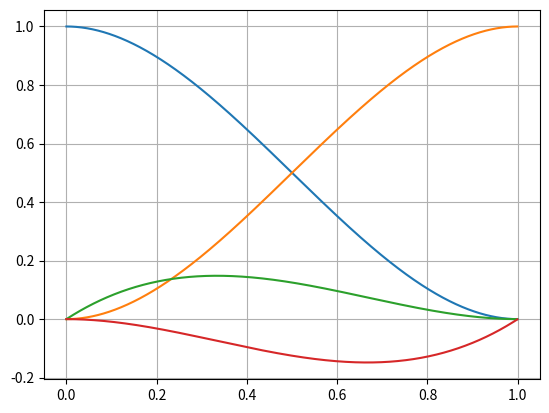
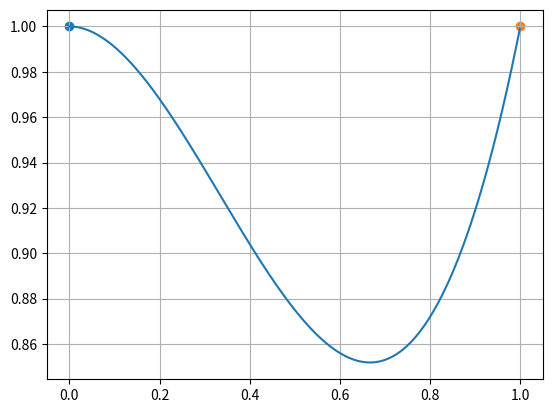
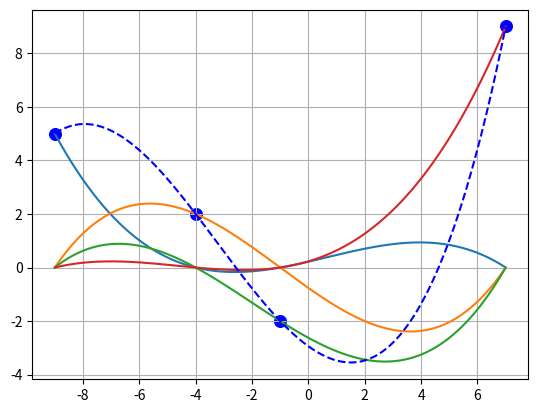
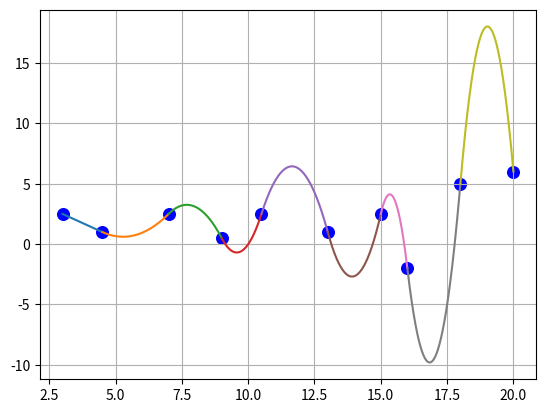
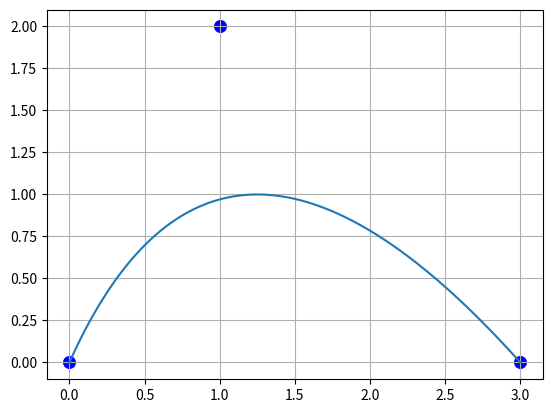
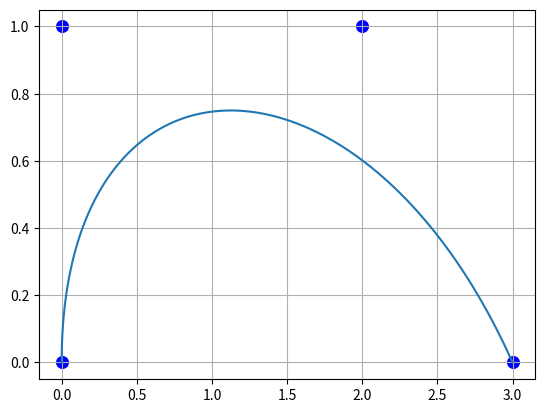
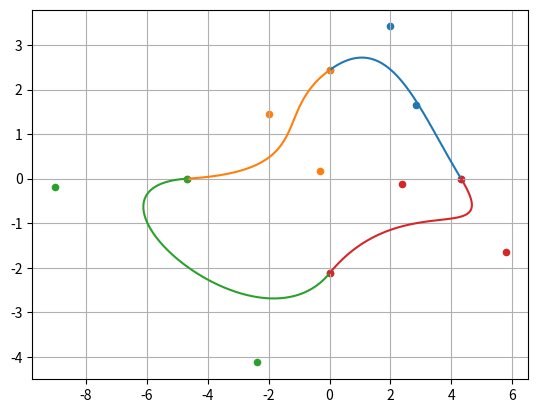
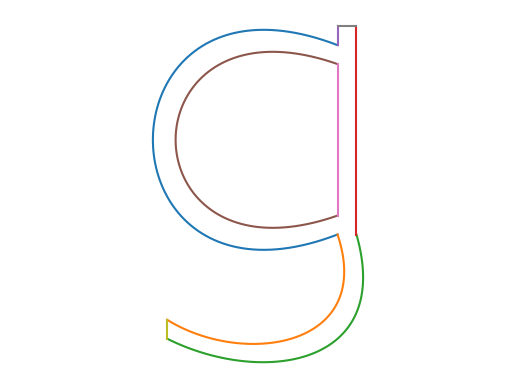
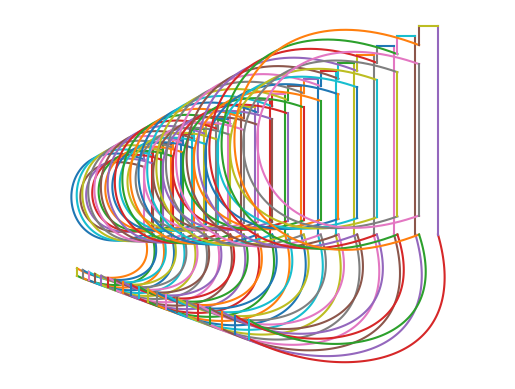
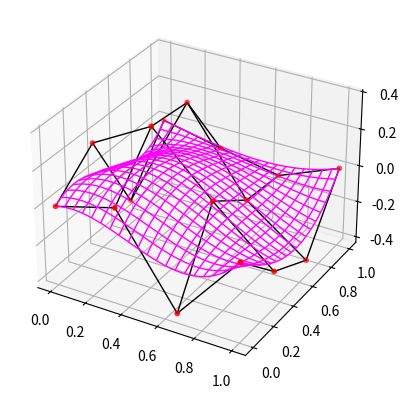

Here is the Python script that generated these plots, in order:
import numpy as np
import math
import matplotlib.pyplot as plt


def hermite_basis():
    plt.figure(num="Hermite basis functions")

    x = np.arange(0, 1, 0.001)

    # The four Hermite basis functions.

    H0 = 2 * x ** 3 - 3 * x ** 2 + 1
    H1 = -2 * x ** 3 + 3 * x ** 2
    H2 = x ** 3 - 2 * x ** 2 + x
    H3 = x ** 3 - x ** 2

    # Plot each function.

    plt.plot(x, H0)
    plt.plot(x, H1)
    plt.plot(x, H2)
    plt.plot(x, H3)
    plt.grid()
    plt.show()


def hermite_interpolation(h0, h1, h2, h3):
    plt.figure(num="Cubic Hermite interpolation")

    x = np.arange(h0[0], h1[0], 0.001)

    # Inverse transpose Hermite basis matrix.

    H = np.array([[2, -3, 0, 1],
                  [-2, 3, 0, 0],
                  [1, -2, 1, 0],
                  [1, -1, 0, 0]])

    X = np.array([x ** 3, x ** 2, x ** 1, x ** 0])

    h = np.array([h0[1], h1[1], h2[1], h3[1]])

    # Compute Hermite basis functions and then obtain the interpolated values.

    y = np.dot(h, np.dot(H, X))

    # Plot interpolation.

    plt.scatter(h0[0], h0[1])
    plt.scatter(h1[0], h1[1])
    plt.plot(x, y)
    plt.grid()
    plt.show()


def lagrange_interpolation(x, y):
    plt.figure(num="Lagrange interpolation")

    x_out = np.arange(min(x), max(x), 0.001)
    n = len(x_out)

    # Compute Lagrange basis polynomials.

    l = np.ones((len(x), n))
    for j in range(len(x)):
        xj = x[j]
        for m in range(len(x)):
            if m != j:
                l[j] = l[j] * (x_out - x[m]) / (xj - x[m])

    # Compute the interpolation polynomial.

    y_out = np.zeros(n)
    for i in range(len(y)):
        y_out = y_out + l[i] * y[i]

    # Plot interpolation.

    plt.scatter(x, y, s=70, c='b')  # Plot points.

    for i in range(len(x)):  # Plot Lagrange basis polynomials.
        plt.plot(x_out, l[i] * y[i])

    plt.plot(x_out, y_out, linestyle='--', linewidth=1.5, c='b')  # Plot Lagrange interpolation.

    plt.grid()
    plt.show()


def spline_interpolation(x, y):
    plt.figure(num="Spline interpolation")

    i = 0
    X = None

    # Compute three curves each four points.

    while (i + 3 < len(x)):

        # Each curve is a quadratic polynomial f(x) = ax^2 + bx + c.
        # To get each a, b, c of these three curves we solve a system of 9 variables.
        # We solve these linear equations using a matrix equation (Ax = b).

        A = np.array([[x[i] ** 2, x[i], 1, 0, 0, 0, 0, 0, 0],
                      [x[i + 1] ** 2, x[i + 1], 1, 0, 0, 0, 0, 0, 0],
                      [0, 0, 0, x[i + 1] ** 2, x[i + 1], 1, 0, 0, 0],
                      [0, 0, 0, x[i + 2] ** 2, x[i + 2], 1, 0, 0, 0],
                      [0, 0, 0, 0, 0, 0, x[i + 2] ** 2, x[i + 2], 1],
                      [0, 0, 0, 0, 0, 0, x[i + 3] ** 2, x[i + 3], 1],
                      [2 * x[i + 1], 1, 0, -2 * x[i + 1], -1, 0, 0, 0, 0],
                      [0, 0, 0, 2 * x[i + 2], 1, 0, -2 * x[i + 2], -1, 0],
                      [1, 0, 0, 0, 0, 0, 0, 0, 0],  # Free equation
                      ])

        B = np.array([[y[i]],
                      [y[i + 1]],
                      [y[i + 1]],
                      [y[i + 2]],
                      [y[i + 2]],
                      [y[i + 3]],
                      [0],
                      [0],
                      [0],
                      ])

        # Set free equation to get C1 continuity.

        if (i > 0):
            A[8] = [2 * x[i], 1, 0, 0, 0, 0, 0, 0, 0]
            B[8] = 2 * x[i] * X[6] + X[7]

        # And now we solve the system.

        X = np.linalg.inv(A).dot(B)

        # And plot each curve.

        x_out = np.arange(x[i], x[i + 1], 0.001)
        y_out = X[0] * x_out ** 2 + x_out * X[1] + X[2]
        plt.plot(x_out, y_out)
        i = i + 1

        x_out = np.arange(x[i], x[i + 1], 0.001)
        y_out = X[3] * x_out ** 2 + x_out * X[4] + X[5]
        plt.plot(x_out, y_out)
        i = i + 1

        x_out = np.arange(x[i], x[i + 1], 0.001)
        y_out = X[6] * x_out ** 2 + x_out * X[7] + X[8]
        plt.plot(x_out, y_out)
        i = i + 1

    # Plot each point.

    plt.scatter(x, y, s=70, c='b')

    plt.grid()
    plt.show()


def quadratic_bezier(x, y):
    plt.figure(num="Quadratic Bezier curve")

    t = np.linspace(0.0, 1.0, 100)

    plt.scatter(x, y, s=70, c='b')

    # Given three points, compute quadratic Bezier polynomial.

    y_out = ((1 - t) ** 2) * y[0] + 2 * (1 - t) * t * y[1] + (t ** 2) * y[2]
    x_out = ((1 - t) ** 2) * x[0] + 2 * (1 - t) * t * x[1] + (t ** 2) * x[2]

    plt.plot(x_out, y_out)
    plt.grid()
    plt.show()


def cubic_bezier(x, y):
    plt.figure(num="Cubic Bezier curve")

    t = np.linspace(0.0, 1.0, 100)

    plt.scatter(x, y, s=70, c='b')

    # Given four points, compute cubic Bezier polynomial.

    y_out = ((1 - t) ** 3) * y[0] + 3 * t * ((1 - t) ** 2) * y[1] + 3 * (t ** 2) * (1 - t) * y[2] + (t ** 3) * y[3]
    x_out = ((1 - t) ** 3) * x[0] + 3 * t * ((1 - t) ** 2) * x[1] + 3 * (t ** 2) * (1 - t) * x[2] + (t ** 3) * x[3]

    plt.plot(x_out, y_out)
    plt.grid()
    plt.show()


def bernstein(n, i, t):
    return (math.factorial(n) * (t ** i) * ((1 - t) ** (n - i))) / (math.factorial(i) * math.factorial(n - i))


def bezier_interpolation(x, y, show_info=True):
    t = np.linspace(0.0, 1.0, 100)

    x_out = np.zeros(100)
    y_out = np.zeros(100)

    # Compute the Bezier curve using the sum of Bernstein polynomials.

    n = len(x) - 1
    for i in range(n + 1):
        x_out = x_out + x[i] * bernstein(n, i, t)
        y_out = y_out + y[i] * bernstein(n, i, t)

    # Plot points.

    if show_info:
        plt.scatter(x, y, s=20)

    plt.plot(x_out, y_out)


def draw_4_bezier_curves_C1():
    plt.figure(num="Four Bezier curves with C1 continuity")

    x = np.zeros(13)
    y = np.zeros(13)
    radius = 5
    center = 0

    # Generate random points.

    for i in range(13):
        variation = np.random.rand()
        x[i] = center + variation * radius * math.cos(2 * math.pi * (i / 12))
        y[i] = center + variation * radius * math.sin(2 * math.pi * (i / 12))

    # Modify control points to get C1 continuity.

    x[12] = x[0]
    y[12] = y[12]

    x[4] = 2 * x[3] - x[2]
    y[4] = 2 * y[3] - y[2]

    x[7] = 2 * x[6] - x[5]
    y[7] = 2 * y[6] - y[5]

    x[10] = 2 * x[9] - x[8]
    y[10] = 2 * y[9] - y[8]

    x[11] = 2 * x[0] - x[1]
    y[11] = 2 * y[0] - y[1]

    bezier_interpolation(x[0:4], y[0:4])
    bezier_interpolation(x[3:7], y[3:7])
    bezier_interpolation(x[6:10], y[6:10])
    bezier_interpolation(x[9:13], y[9:13])

    """
    scale = 0.5
    x = x * scale
    y = y * scale

    bezier_interpolation(x[0:4], y[0:4])
    bezier_interpolation(x[3:7], y[3:7])
    bezier_interpolation(x[6:10], y[6:10])
    bezier_interpolation(x[9:13], y[9:13])
    """

    plt.grid()
    plt.show()


def draw_bezier_letter(save_image=False):
    plt.figure(num="Drawing a letter using Bezier interpolations")

    see_points = False
    P = np.zeros(shape=(35, 2))

    # Set the points which with a Bezier interpolation will represent a 'g' letter.

    # External circle.

    P[0] = (1.0, 1.0)
    P[1] = (-0.3, 1.5)
    P[2] = (-0.3, -0.5)
    P[3] = (1.0, 0.0)
    bezier_interpolation(P[0:4, 0], P[0:4, 1], show_info=see_points)

    # Upper leg.

    P[4] = (1.2, -0.6)
    P[5] = (0.5, -0.7)
    P[6] = (0.10, -0.45)
    bezier_interpolation(P[3:7, 0], P[3:7, 1], show_info=see_points)

    # Lower leg.

    P[7:9] = P[3:5]
    P[7:9, 0] = P[7:9, 0] + 0.1
    P[8] = (1.3, -0.7)
    P[9:11] = P[5:7]
    P[9:11, 1] = P[9:11, 1] - 0.1
    P[9, 0] = 0.6
    bezier_interpolation(P[7:11, 0], P[7:11, 1], show_info=see_points)

    # External axis.

    P[11:15] = P[7]
    P[14, 1] = 1.1
    bezier_interpolation(P[11:15, 0], P[11:15, 1], show_info=see_points)

    # Upper inner axis.

    P[15:19] = P[0]
    P[18, 1] = 1.1
    bezier_interpolation(P[15:19, 0], P[15:19, 1], show_info=see_points)

    # Inner circle.

    P[19:23] = P[0:4]
    P[19:23] = ((P[19:23] - 0.5) * 0.8) + 0.5
    P[19, 0] = 1.0
    P[22, 0] = 1.0
    bezier_interpolation(P[19:23, 0], P[19:23, 1], show_info=see_points)

    # Inner axis.

    P[23:25] = P[19]
    P[25:27] = P[22]
    bezier_interpolation(P[23:27, 0], P[23:27, 1], show_info=see_points)

    # Closing axis.

    P[27:29] = P[18]
    P[29:31] = P[14]
    bezier_interpolation(P[27:31, 0], P[27:31, 1], show_info=see_points)

    # Closing leg.

    P[31:33] = P[6]
    P[33:35] = P[10]
    bezier_interpolation(P[31:35, 0], P[31:35, 1], show_info=see_points)

    plt.axis('off')
    plt.axis("equal")

    if save_image:
        plt.savefig("letter_g.png", dpi=500)

    plt.show()

    # Modify the points to get an artistic result.

    plt.figure(num="Playing with the letter")

    for i in range(20):
        P = P * 1.05
        P[:, 0] = P[:, 0] + 0.07

        bezier_interpolation(P[ 0: 4, 0], P[ 0: 4, 1], show_info=see_points)
        bezier_interpolation(P[ 3: 7, 0], P[ 3: 7, 1], show_info=see_points)
        bezier_interpolation(P[ 7:11, 0], P[ 7:11, 1], show_info=see_points)
        bezier_interpolation(P[11:15, 0], P[11:15, 1], show_info=see_points)
        bezier_interpolation(P[15:19, 0], P[15:19, 1], show_info=see_points)
        bezier_interpolation(P[19:23, 0], P[19:23, 1], show_info=see_points)
        bezier_interpolation(P[23:27, 0], P[23:27, 1], show_info=see_points)
        bezier_interpolation(P[27:31, 0], P[27:31, 1], show_info=see_points)
        bezier_interpolation(P[31:35, 0], P[31:35, 1], show_info=see_points)

    plt.axis('off')
    plt.axis("equal")

    if save_image:
        plt.savefig("scaled_letters_g.png", dpi=500)

    plt.show()


def draw_bezier_surface():
    fig = plt.figure(num="Bezier surface")

    m = 4  # Rows.
    n = 4  # Columns.
    resol = 100

    # Create control points.

    C = np.ones(shape=(m, n, 3))
    for i in range(m):
        for j in range(n):
            C[i][j][0] = i * (1.0 / (m - 1))
            C[i][j][1] = j * (1.0 / (n - 1))
            C[i][j][2] = np.random.rand() * 0.8 - 0.4

    # Set corner points to zero.

    C[0, 0, 2], C[m - 1, 0, 2], C[m - 1, n - 1, 2], C[0, n - 1, 2] = np.zeros(4)

    # Compute Bezier surface.

    X = np.zeros(shape=(resol, resol))
    Y = np.zeros(shape=(resol, resol))
    Z = np.zeros(shape=(resol, resol))
    for u in range(resol):
        nu = u / (resol - 1)
        for v in range(resol):
            nv = v / (resol - 1)
            for i in range(m):
                bi = bernstein(m - 1, i, nu)
                for j in range(n):
                    bj = bernstein(n - 1, j, nv)
                    X[u, v] = X[u, v] + C[i][j][0] * bj * bi
                    Y[u, v] = Y[u, v] + C[i][j][1] * bj * bi
                    Z[u, v] = Z[u, v] + C[i][j][2] * bj * bi

    # Plot the surface.

    ax = fig.add_subplot(111, projection='3d')

    ax.plot_wireframe(X, Y, Z, rcount=20, ccount=20, color='fuchsia', linewidth=1)

    ax.scatter(C[:, :, 0], C[:, :, 1], C[:, :, 2], s=10, c='red')

    for i in range(m):
        ax.plot(C[i, :, 0], C[i, :, 1], C[i, :, 2], c='black', linewidth=1)

    for j in range(n):
        ax.plot(C[:, j, 0], C[:, j, 1], C[:, j, 2], c='black', linewidth=1)

    plt.show()


if __name__ == '__main__':

    # Different interpolation techniques using random values.

    hermite_basis()

    hermite_interpolation(np.array([0, 1]),
                          np.array([1, 1]),
                          np.array([0, 0]),
                          np.array([1, 1])
                          )

    lagrange_interpolation(np.array([-9, -4, -1,  7]),
                           np.array([ 5,  2, -2,  9]))

    spline_interpolation(np.array([3.0, 4.5, 7.0, 9.0, 10.5, 13.0, 15.0, 16.0, 18.0, 20.0]),
                         np.array([2.5, 1.0, 2.5, 0.5,  2.5,  1.0,  2.5, -2.0,  5.0,  6.0])
                         )

    quadratic_bezier(np.array([0.0, 1.0, 3.0]),
                     np.array([0.0, 2.0, 0.0])
                     )

    cubic_bezier(np.array([0.0, 0.0, 2.0, 3.0]),
                 np.array([0.0, 1.0, 1.0, 0.0])
                 )

    draw_4_bezier_curves_C1()

    draw_bezier_letter()

    draw_bezier_surface()
